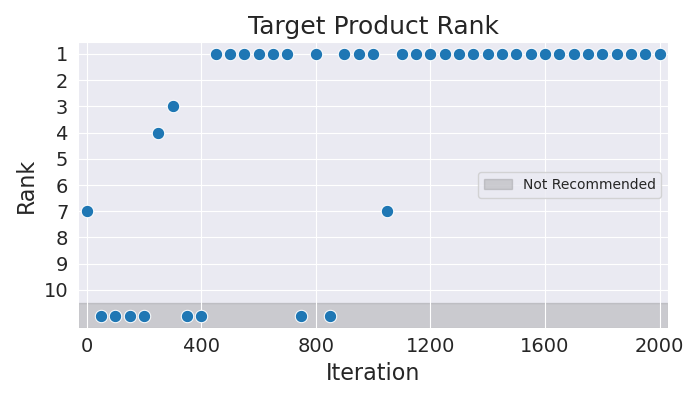

Source data for this figure (header and first rows):
Iteration, Rank
0, 7
50, 11
100, 11
150, 11
200, 11
250, 4
300, 3
350, 11
400, 11
450, 1
500, 1
550, 1
600, 1
650, 1
700, 1
750, 11
800, 1
850, 11
900, 1
950, 1
1000, 1
1050, 7
1100, 1
1150, 1
1200, 1
1250, 1
1300, 1
1350, 1
1400, 1
1450, 1
1500, 1
1550, 1
1600, 1
1650, 1
1700, 1
1750, 1
1800, 1
1850, 1
1900, 1
1950, 1
2000, 1
